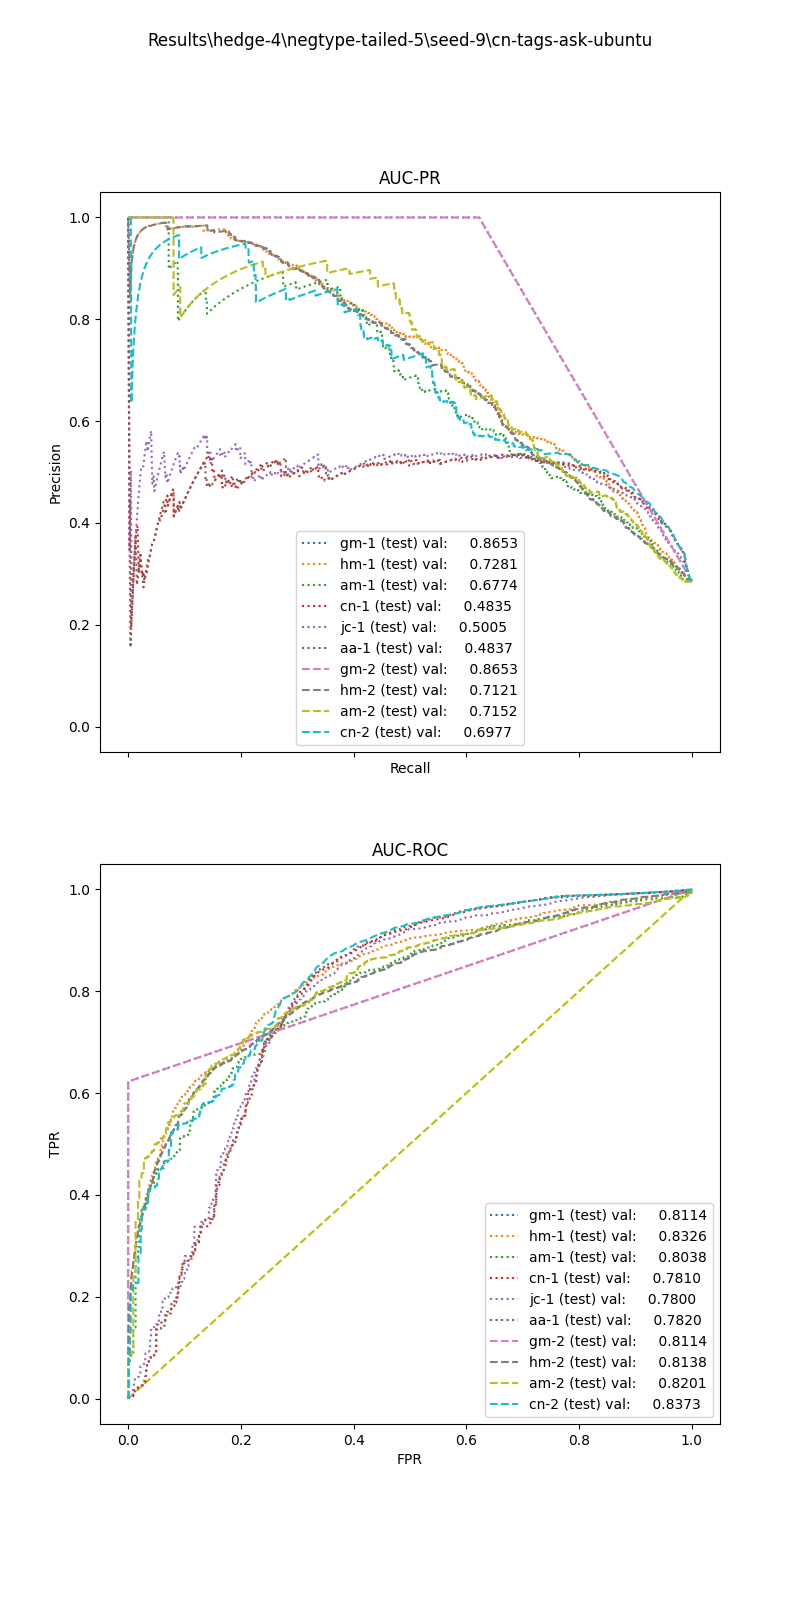

The data file committed next to this chart (first rows):
, input_dim1, pred_dim1, input_dim2, pred_dim2, input_dim3, pred_dim3, label
0, 41.22, 0.0, 4.0, 1.0, , , 1.0
1, 3.123, 0.0, 0.0, 0.0, , , 1.0
2, 73.85, 0.0, 1.0, 1.0, , , 1.0
3, 28.2, 0.0, 0.0, 0.0, , , 1.0
4, 9.103, 0.0, 0.0, 0.0, , , 1.0
5, 94.92, 0.0, 0.0, 0.0, , , 1.0
6, 15.56, 0.0, 0.0, 0.0, , , 1.0
7, 62.62, 0.0, 1.0, 1.0, , , 1.0
8, 0.2442, 0.0, 0.0, 0.0, , , 1.0
9, 81.42, 0.0, 2.0, 1.0, , , 1.0
10, 85.05, 0.0, 4.0, 1.0, , , 1.0
11, 4.14, 0.0, 0.0, 0.0, , , 1.0
12, 16.58, 0.0, 0.0, 0.0, , , 1.0
13, 14.9, 0.0, 0.0, 0.0, , , 1.0
14, 206.6, 1.0, 2.0, 1.0, , , 1.0
15, 26.16, 0.0, 1.0, 0.0, , , 1.0
16, 18.19, 0.0, 1.0, 0.0, , , 1.0
17, 20.11, 0.0, 0.0, 0.0, , , 1.0
18, 9.248, 0.0, 4.0, 1.0, , , 1.0
19, 29.71, 0.0, 2.0, 1.0, , , 1.0
20, 185.2, 1.0, 4.0, 1.0, , , 1.0
21, 117.8, 1.0, 2.0, 1.0, , , 1.0
22, 47.83, 0.0, 2.0, 1.0, , , 1.0
23, 63.81, 0.0, 2.0, 1.0, , , 1.0
24, 160.7, 1.0, 2.0, 1.0, , , 1.0
25, 18.74, 0.0, 0.0, 0.0, , , 1.0
26, 41.41, 0.0, 4.0, 1.0, , , 1.0
27, 8.284, 0.0, 0.0, 0.0, , , 1.0
28, 35.16, 0.0, 2.0, 1.0, , , 1.0
29, 32.06, 0.0, 0.0, 0.0, , , 1.0
30, 34.17, 0.0, 0.0, 0.0, , , 1.0
31, 12.02, 0.0, 0.0, 0.0, , , 1.0
32, 20.53, 0.0, 0.0, 0.0, , , 1.0
33, 96.01, 0.0, 2.0, 1.0, , , 1.0
34, 97.03, 0.0, 0.0, 0.0, , , 1.0
35, 33.26, 0.0, 2.0, 1.0, , , 1.0
36, 42.83, 0.0, 4.0, 1.0, , , 1.0
37, 1.028, 0.0, 0.0, 0.0, , , 1.0
38, 113.8, 1.0, 0.0, 0.0, , , 1.0
39, 124.5, 1.0, 4.0, 1.0, , , 1.0
40, 0.0, 0.0, 0.0, 0.0, , , 1.0
41, 20.17, 0.0, 4.0, 1.0, , , 1.0
42, 8.474, 0.0, 0.0, 0.0, , , 1.0
43, 287.8, 1.0, 4.0, 1.0, , , 1.0
44, 18.05, 0.0, 1.0, 0.0, , , 1.0
45, 55.01, 0.0, 2.0, 1.0, , , 1.0
46, 52.51, 0.0, 0.0, 0.0, , , 1.0
47, 17.37, 0.0, 0.0, 0.0, , , 1.0
48, 33.46, 0.0, 1.0, 0.0, , , 1.0
49, 20.05, 0.0, 2.0, 1.0, , , 1.0
50, 264.1, 1.0, 2.0, 1.0, , , 1.0
51, 10.51, 0.0, 0.0, 0.0, , , 1.0
52, 53.82, 0.0, 1.0, 0.0, , , 1.0
53, 14.86, 0.0, 0.0, 0.0, , , 1.0
54, 23.93, 0.0, 2.0, 1.0, , , 1.0
55, 28.09, 0.0, 0.0, 0.0, , , 1.0
56, 8.283, 0.0, 0.0, 0.0, , , 1.0
57, 9.627, 0.0, 0.0, 0.0, , , 1.0
58, 47.35, 0.0, 0.0, 0.0, , , 1.0
59, 41.87, 0.0, 4.0, 1.0, , , 1.0
... 68,466 more rows
